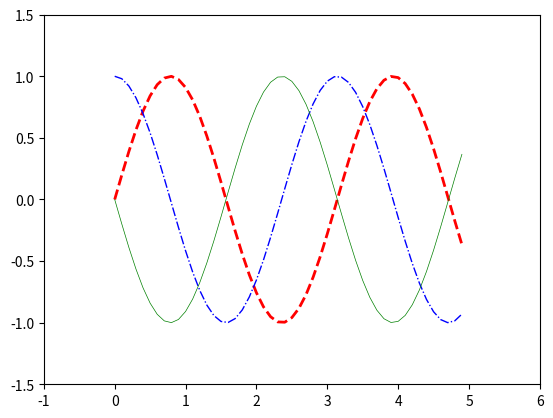

Write the Python code that produced this figure.
import matplotlib.pyplot as plt
import numpy as np
# x = np.linspace(0, 5, 100) #(Titik mulai, titik akhir, increment)
# y = x ** 2
# y2 = np.sin(x) #default bentuk sudutnya radian
# print (x)
# print (y)
# print (y2)
#
# plt.plot(x,y,'g') #paling belakang kode warna
# plt.plot(x,y2)
# plt.xlabel('ini X (rad)')
# plt.ylabel('ini Y')
# plt.title('Percobaan Bikin Matplotlib')
# plt.show()

#Bikin data dulu
def sinGenerator (amplitudo, frekuensi, tAkhir, sudut):
    t = np.arange(0,tAkhir, 0.1)
    y = amplitudo*np.sin(2*frekuensi*t + np.deg2rad(sudut))
    return t,y
#bikin plot
# t1,y1 = sinGenerator (1,1,5,0)
# plt.plot(t1,y1,'r')
#
# t2,y2 = sinGenerator (1,1,3,90)
# plt.plot(t2,y2,'g--')
#
# t3,y3 = sinGenerator (1,2,5,180)
# plt.plot(t3,y3,'b,')

t1,y1 = sinGenerator (1,1,5,0)
t2,y2 = sinGenerator (1,1,5,90)
t3,y3 = sinGenerator (1,1,5,180)

#dengan plot agar lebih rapi
plot1 = plt.plot(t1,y1)
plot2 = plt.plot(t2,y2)
plot3 = plt.plot(t3,y3)

#setting properties
plt.setp(plot1,color='r',linestyle='--',linewidth=2)
plt.setp(plot2,color='b',linestyle='-.',linewidth=1)
plt.setp(plot3,color='g',linestyle='-',linewidth=0.5)

#axis
plt.axis([-1,6,-1.5,1.5]) #utk set besarnya kotak cartesian

#show
plt.show()